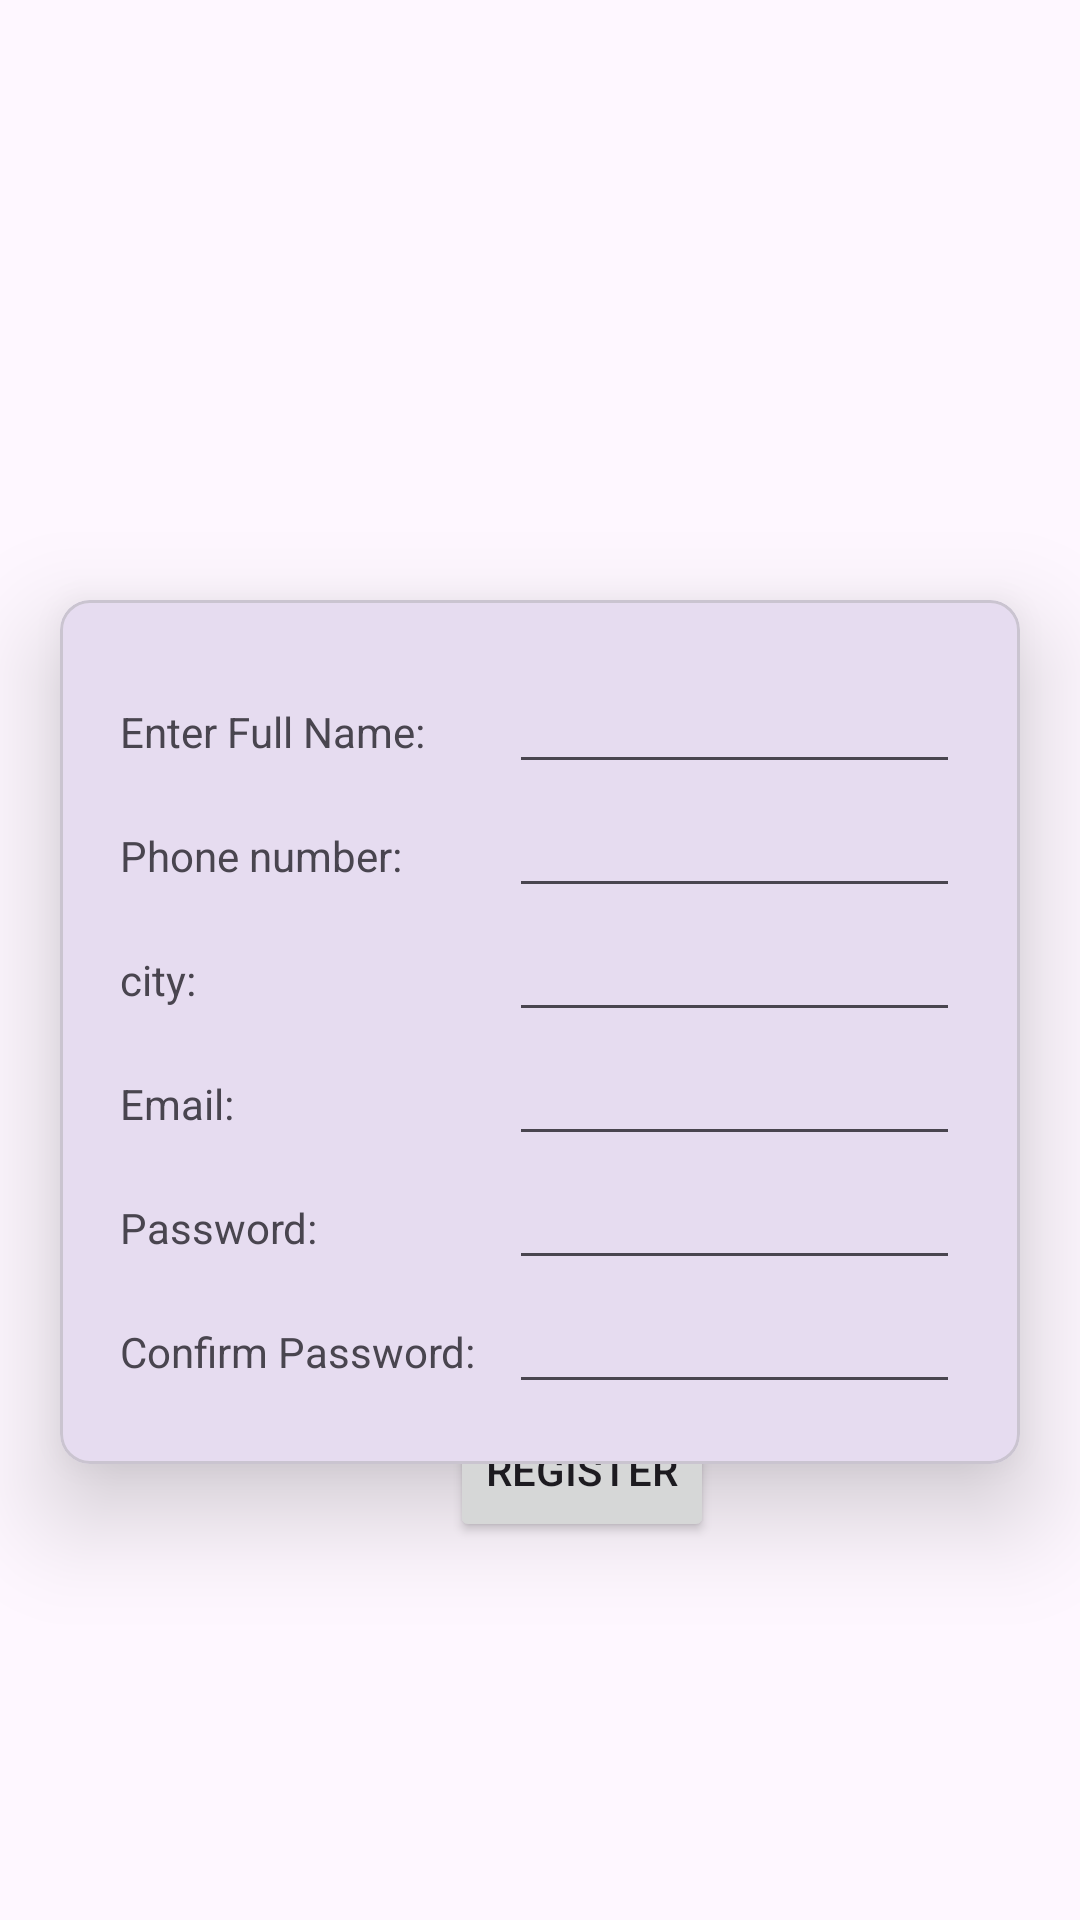

The Android layout XML behind this screen, and the referenced resources:
<!-- AndroidManifest.xml: application theme Theme.MAD_Practical4_21012011127 -->
<!-- res/layout/activity_registration.xml -->
<?xml version="1.0" encoding="utf-8"?>
<LinearLayout
    xmlns:android="http://schemas.android.com/apk/res/android"
    xmlns:app="http://schemas.android.com/apk/res-auto"
    xmlns:tools="http://schemas.android.com/tools"
    android:layout_width="match_parent"
    android:layout_height="match_parent"
    android:orientation="vertical">
    <ImageView
        android:layout_width="match_parent"
        android:layout_height="200dp"
        app:srcCompat="@drawable/guni_pink_logo"/>

   <com.google.android.material.card.MaterialCardView
       android:elevation="30dp"
       app:cardCornerRadius="10dp"
       android:layout_marginHorizontal="20dp"
       android:layout_width="match_parent"
       android:layout_height="wrap_content"
       app:cardElevation="20dp">
       <LinearLayout
           android:layout_width="match_parent"
           android:layout_height="wrap_content"
           android:orientation="vertical"
           android:padding="20dp">
           <LinearLayout
               android:layout_width="match_parent"
               android:layout_height="wrap_content"
               android:orientation="horizontal">
               <TextView
                   android:layout_width="0dp"
                   android:layout_weight="0.3"
                   android:layout_height="wrap_content"
                   android:text="Enter Full Name:"/>
           <EditText
               android:layout_width="wrap_content"
               android:layout_weight="0.3"
               android:layout_height="wrap_content"/>

       </LinearLayout>
           <LinearLayout
               android:layout_width="match_parent"
               android:layout_height="wrap_content"
               android:orientation="horizontal">
               <TextView
                   android:layout_width="0dp"
                   android:layout_weight="0.3"
                   android:layout_height="wrap_content"
                   android:text="Phone number:"/>
               <EditText
                   android:layout_width="wrap_content"
                   android:layout_weight="0.3"
                   android:layout_height="wrap_content"/>

           </LinearLayout>
           <LinearLayout
               android:layout_width="match_parent"
               android:layout_height="wrap_content"
               android:orientation="horizontal">
               <TextView
                   android:layout_width="0dp"
                   android:layout_weight="0.3"
                   android:layout_height="wrap_content"
                   android:text="city:"/>
               <EditText
                   android:layout_width="wrap_content"
                   android:layout_weight="0.3"
                   android:layout_height="wrap_content"/>

           </LinearLayout>
           <LinearLayout
               android:layout_width="match_parent"
               android:layout_height="wrap_content"
               android:orientation="horizontal">
               <TextView
                   android:layout_width="0dp"
                   android:layout_weight="0.3"
                   android:layout_height="wrap_content"
                   android:text="Email:"/>
               <EditText
                   android:layout_width="wrap_content"
                   android:layout_weight="0.3"
                   android:layout_height="wrap_content"/>

           </LinearLayout>
           <LinearLayout
               android:layout_width="match_parent"
               android:layout_height="wrap_content"
               android:orientation="horizontal">
               <TextView
                   android:layout_width="0dp"
                   android:layout_weight="0.3"
                   android:layout_height="wrap_content"
                   android:text="Password:"/>
               <EditText
                   android:layout_width="wrap_content"
                   android:layout_weight="0.3"
                   android:layout_height="wrap_content"/>

           </LinearLayout>
           <LinearLayout
               android:layout_width="match_parent"
               android:layout_height="wrap_content"
               android:orientation="horizontal">
               <TextView
                   android:layout_width="0dp"
                   android:layout_weight="0.3"
                   android:layout_height="wrap_content"
                   android:text="Confirm Password:"/>
               <EditText
                   android:layout_width="wrap_content"
                   android:layout_weight="0.3"
                   android:layout_height="wrap_content"/>

           </LinearLayout>

       </LinearLayout>
   </com.google.android.material.card.MaterialCardView>
    <LinearLayout
        android:layout_width="wrap_content"
        android:layout_height="wrap_content"
        android:elevation="50dp">
        <Button
            android:layout_width="wrap_content"
            android:layout_height="wrap_content"
            android:layout_marginStart="150dp"
            android:layout_gravity="center"
            android:layout_marginTop="-15dp"
            android:text="Register"/>
    </LinearLayout>
</LinearLayout>
<!-- resources referenced by this layout -->
<resources>
  <style name="Theme.MAD_Practical4_21012011127" parent="Base.Theme.MAD_Practical4_21012011127" />
  <style name="Base.Theme.MAD_Practical4_21012011127" parent="Theme.Material3.DayNight.NoActionBar">
          
          
      </style>
</resources>
